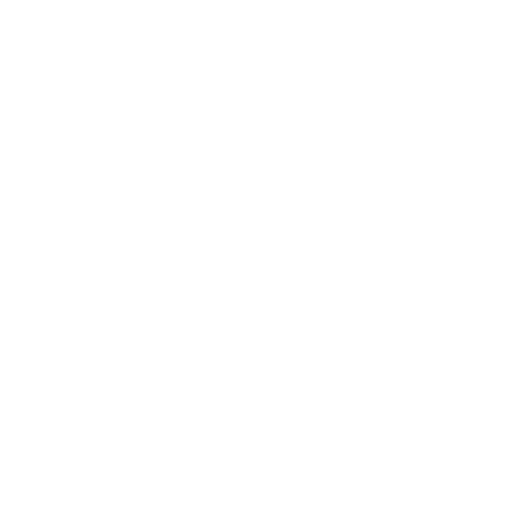
t = 0.00 s
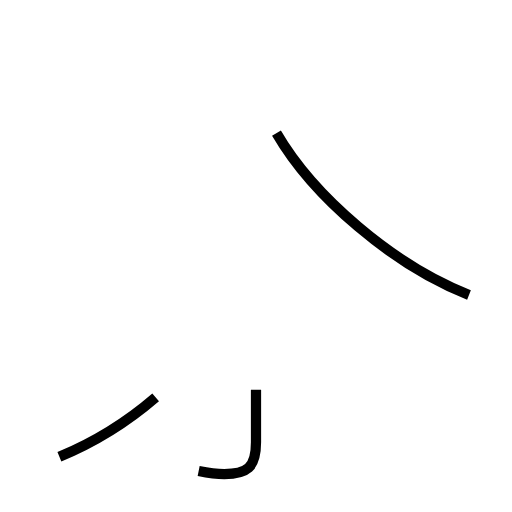
t = 1.47 s
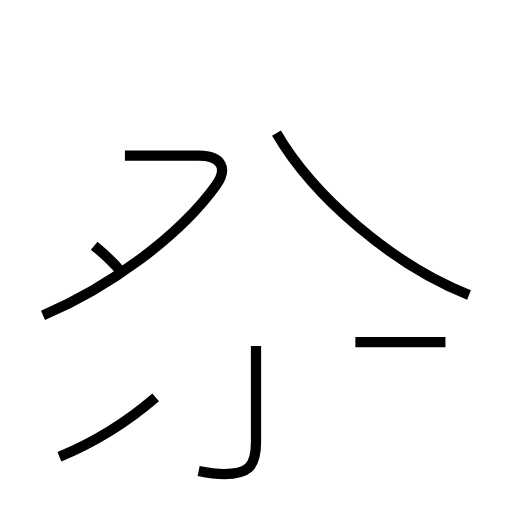
t = 2.96 s
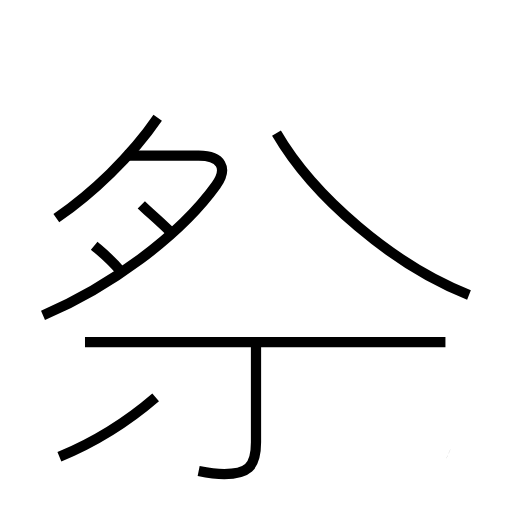
t = 4.29 s
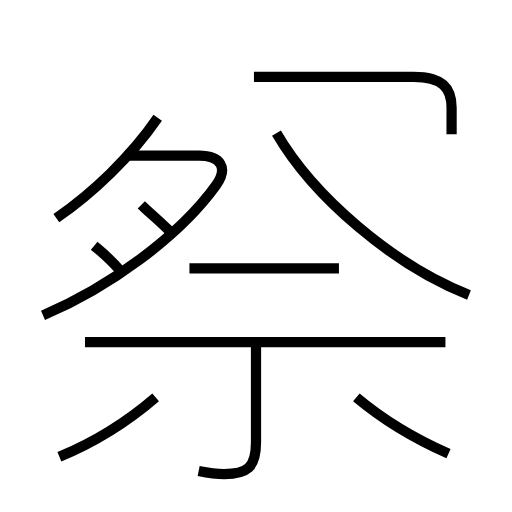
t = 5.75 s
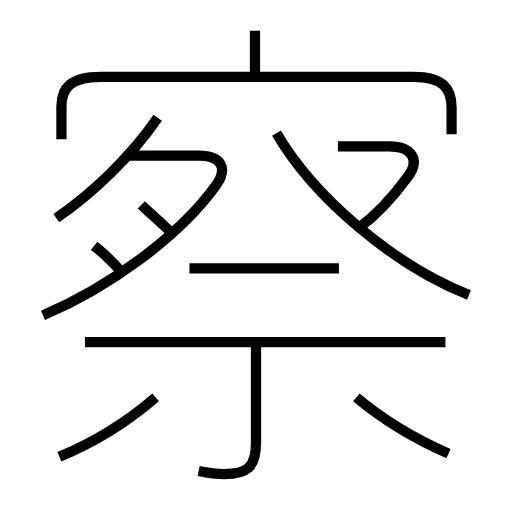
t = 7.09 s

The animated SVG that drew these frames (rendered in a browser with its animation timeline set to each time). Animation: 13 SMIL elements (animate=13); one cycle of 7.09 s.

<?xml version='1.0' encoding='utf-8'?>
<svg viewBox="0.0 -6.0 50.0 50.0" version="1.1" xmlns="http://www.w3.org/2000/svg"><rect x="-1000" y="-1000" width="2000" height="2000" stroke="white" fill="white" /><g style="fill:none;stroke:#000000;stroke-width:1"><path d="M 45.8 -15.2 C 38.4 -18.1 30.6 -24.8 27.0 -31.0 " transform="translate(0.0 38.0)" stroke-dasharray="24.950501231198405" stroke-dashoffset="24.950501231198405"><animate attributeName="stroke-dashoffset" from="24.950501231198405" to="0" dur="0.7485150369359521s" begin="0s" fill="freeze" /></path><path d="M 5.8 0.6 C 9.2 -0.8 12.3 -2.7 15.2 -5.2 " transform="translate(0.0 38.0)" stroke-dasharray="11.093840229869718" stroke-dashoffset="11.093840229869718"><animate attributeName="stroke-dashoffset" from="11.093840229869718" to="0" dur="0.3328152068960915s" begin="0.7485150369359521s" fill="freeze" /></path><path d="M 19.4 2.0 C 20.4 2.2 21.1 2.3 21.9 2.3 C 24.1 2.3 25.0 1.7 25.0 -0.8 L 25.0 -10.2 " transform="translate(0.0 38.0)" stroke-dasharray="17.096026069480065" stroke-dashoffset="17.096026069480065"><animate attributeName="stroke-dashoffset" from="17.096026069480065" to="0" dur="0.5128807820844019s" begin="1.0813302438320436s" fill="freeze" /></path><path d="M 11.7 -17.6 C 10.8 -18.7 9.9 -19.4 9.2 -20.0 " transform="translate(0.0 38.0)" stroke-dasharray="3.4714376480064777" stroke-dashoffset="3.4714376480064777"><animate attributeName="stroke-dashoffset" from="3.4714376480064777" to="0" dur="0.10414312944019433s" begin="1.5942110259164455s" fill="freeze" /></path><path d="M 4.2 -13.2 C 10.6 -15.9 17.5 -20.9 21.1 -25.9 C 22.3 -27.6 21.6 -28.8 19.4 -28.8 L 12.2 -28.8 " transform="translate(0.0 38.0)" stroke-dasharray="33.19274340858473" stroke-dashoffset="33.19274340858473"><animate attributeName="stroke-dashoffset" from="33.19274340858473" to="0" dur="0.9957823022575419s" begin="1.6983541553566397s" fill="freeze" /></path><path d="M 43.5 -10.6 L 8.3 -10.6 " transform="translate(0.0 38.0)" stroke-dasharray="35.2" stroke-dashoffset="35.2"><animate attributeName="stroke-dashoffset" from="35.2" to="0" dur="1.056s" begin="2.6941364576141815s" fill="freeze" /></path><path d="M 16.6 -21.4 C 15.5 -22.5 14.4 -23.4 13.8 -24.0 " transform="translate(0.0 38.0)" stroke-dasharray="3.8215046521153178" stroke-dashoffset="3.8215046521153178"><animate attributeName="stroke-dashoffset" from="3.8215046521153178" to="0" dur="0.11464513956345952s" begin="3.7501364576141816s" fill="freeze" /></path><path d="M 5.5 -22.7 C 9.0 -25.1 12.8 -28.7 15.4 -32.5 " transform="translate(0.0 38.0)" stroke-dasharray="14.00320219920377" stroke-dashoffset="14.00320219920377"><animate attributeName="stroke-dashoffset" from="14.00320219920377" to="0" dur="0.4200960659761131s" begin="3.864781597177641s" fill="freeze" /></path><path d="M 43.8 0.3 C 40.4 -1.2 37.3 -3.1 34.8 -5.2 " transform="translate(0.0 38.0)" stroke-dasharray="10.581959545870072" stroke-dashoffset="10.581959545870072"><animate attributeName="stroke-dashoffset" from="10.581959545870072" to="0" dur="0.31745878637610214s" begin="4.284877663153754s" fill="freeze" /></path><path d="M 33.1 -17.8 L 18.5 -17.8 " transform="translate(0.0 38.0)" stroke-dasharray="14.600000000000001" stroke-dashoffset="14.600000000000001"><animate attributeName="stroke-dashoffset" from="14.600000000000001" to="0" dur="0.438s" begin="4.602336449529856s" fill="freeze" /></path><path d="M 44.1 -30.9 L 44.1 -33.5 C 44.1 -35.4 43.2 -36.5 40.4 -36.5 L 9.8 -36.5 C 6.9 -36.5 6.0 -35.4 6.0 -33.6 L 6.0 -30.4 " transform="translate(0.0 38.0)" stroke-dasharray="47.398078207226675" stroke-dashoffset="47.398078207226675"><animate attributeName="stroke-dashoffset" from="47.398078207226675" to="0" dur="1.4219423462168002s" begin="5.040336449529856s" fill="freeze" /></path><path d="M 35.0 -21.7 C 36.9 -23.1 38.4 -24.8 39.8 -26.7 C 41.1 -28.4 40.2 -29.7 38.0 -29.7 L 33.0 -29.7 " transform="translate(0.0 38.0)" stroke-dasharray="16.75055459161797" stroke-dashoffset="16.75055459161797"><animate attributeName="stroke-dashoffset" from="16.75055459161797" to="0" dur="0.502516637748539s" begin="6.462278795746656s" fill="freeze" /></path><path d="M 24.9 -36.8 L 24.9 -41.0" transform="translate(0.0 38.0)" stroke-dasharray="4.200000000000003" stroke-dashoffset="4.200000000000003"><animate attributeName="stroke-dashoffset" from="4.200000000000003" to="0" dur="0.12600000000000008s" begin="6.964795433495195s" fill="freeze" /></path></g></svg>
